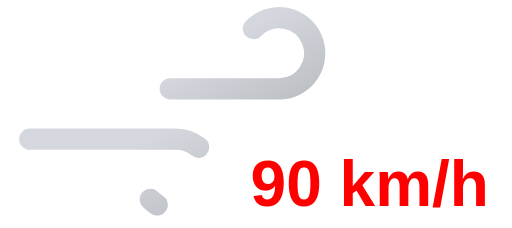
t = 0.00 s
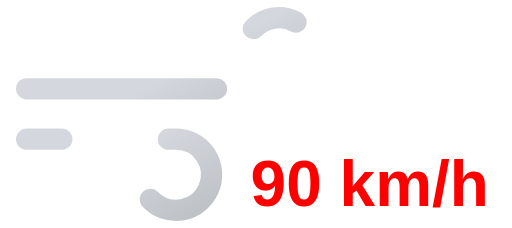
t = 0.45 s
t = 0.90 s: frame unchanged from t = 0.00 s, image omitted
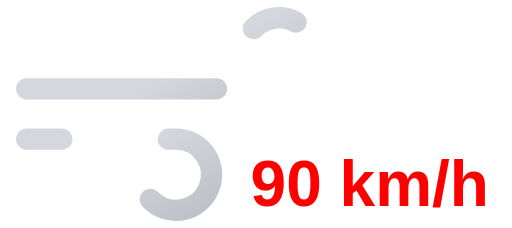
t = 1.35 s

The animated SVG that drew these frames (rendered in a browser with its animation timeline set to each time). Animation: 2 SMIL elements (animate=2); one cycle of 1.80 s, repeats indefinitely.

<svg xmlns="http://www.w3.org/2000/svg" xmlns:xlink="http://www.w3.org/1999/xlink" viewBox="8 16 72 32">
	<defs>
		<linearGradient id="a" x1="27.56" y1="17.64" x2="38.27" y2="36.19" gradientUnits="userSpaceOnUse">
			<stop offset="0" stop-color="#d4d7dd"/>
			<stop offset="0.45" stop-color="#d4d7dd"/>
			<stop offset="1" stop-color="#bec1c6"/>
		</linearGradient>
		<linearGradient id="b" x1="19.96" y1="29.03" x2="31.37" y2="48.8" xlink:href="#a"/>
	</defs>
	<path d="M43.64,20a5,5,0,1,1,3.61,8.46H11.75" fill="none" stroke-dasharray="35 22" stroke-linecap="round" stroke-miterlimit="10" stroke-width="3" stroke="url(#a)">
		<animate attributeName="stroke-dashoffset" values="-57; 57" dur="1.8s" repeatCount="indefinite"/>
	</path>
	<path d="M29.14,44a5,5,0,1,0,3.61-8.46h-21" fill="none" stroke-dasharray="24 15" stroke-linecap="round" stroke-miterlimit="10" stroke-width="3" stroke="url(#b)">
		<animate attributeName="stroke-dashoffset" values="-39; 39" dur="1.8s" begin="-.525s" repeatCount="indefinite"/>
	</path>
	<path fill="#374151"/>
	<text x="60" y="45" font-family="Arial, sans-serif" font-size="9" font-weight="bold" fill="#ff0000" text-anchor="middle">90 km/h</text>
</svg>
